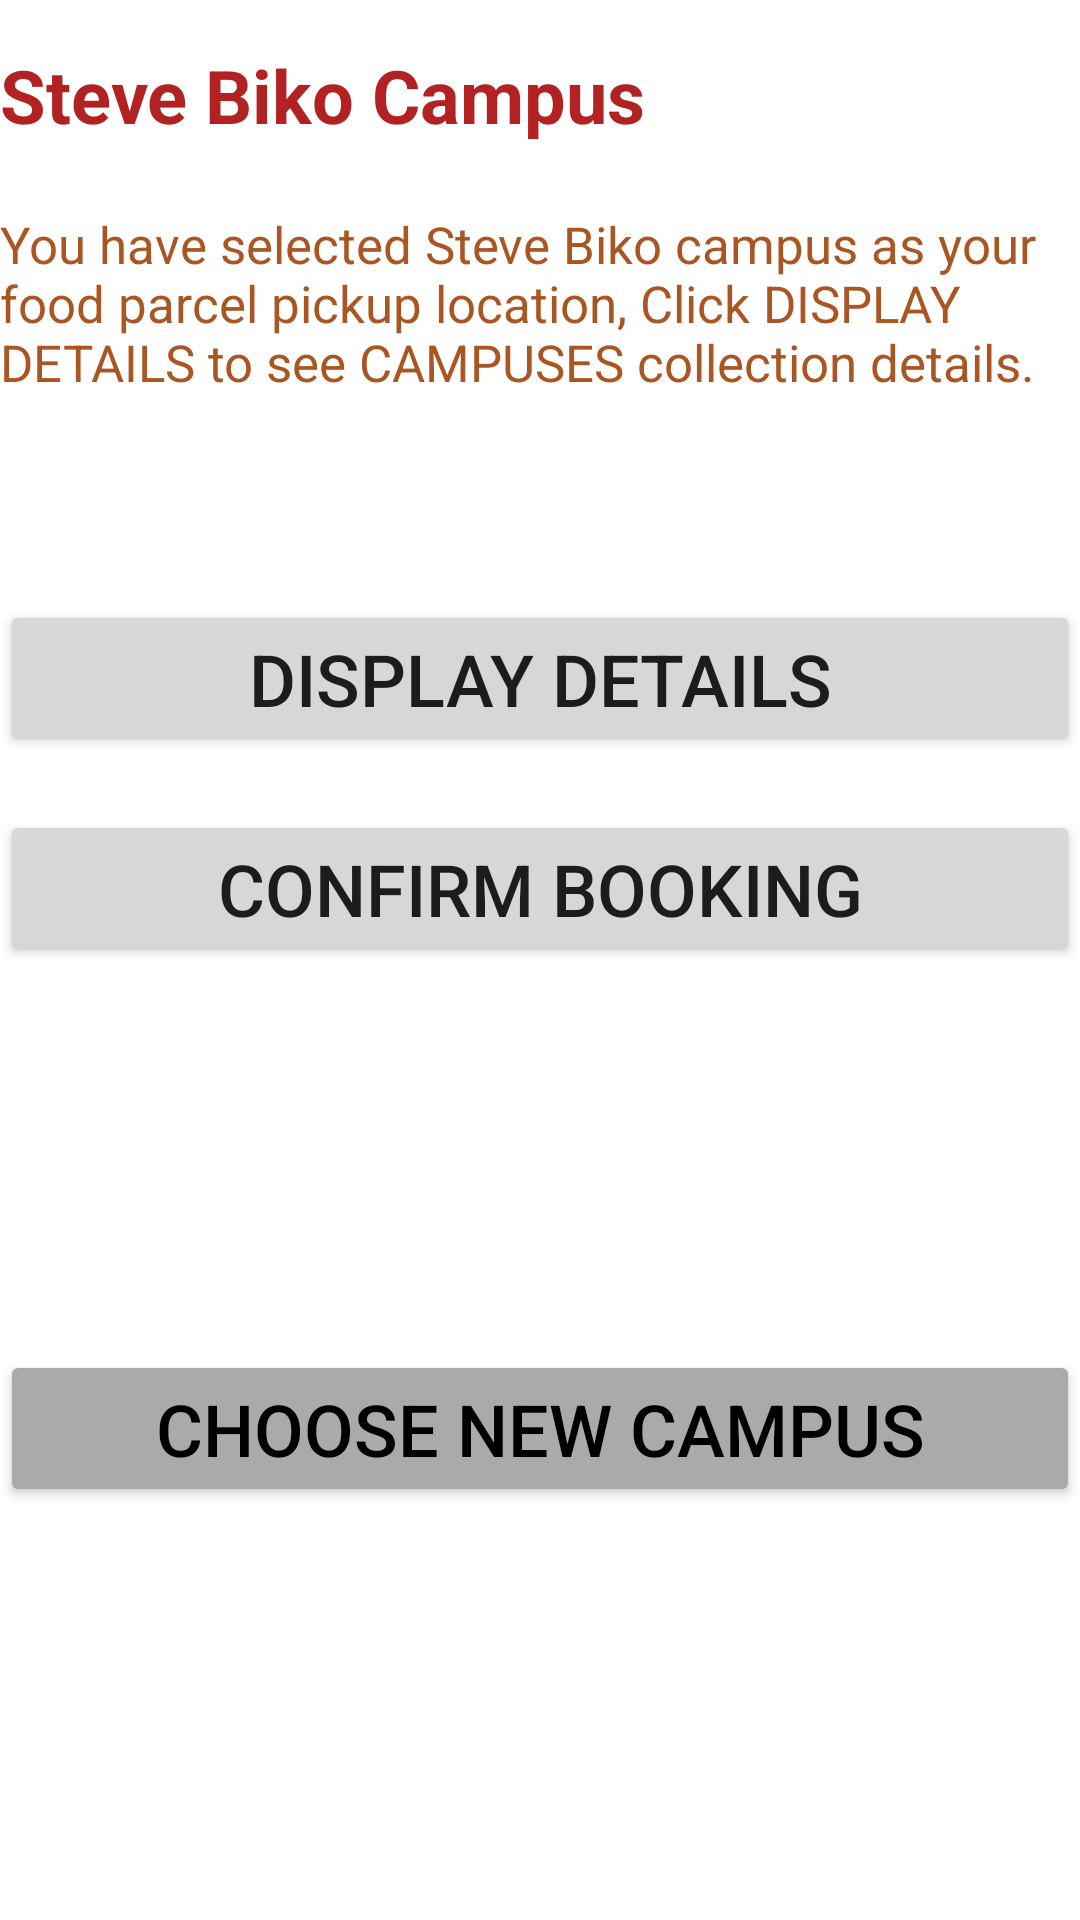

Write the Android layout XML for this screen, with the resource values it uses.
<!-- AndroidManifest.xml: application theme Theme.DutFeedingScheme -->
<!-- res/layout/activity_crudactivity.xml -->
<?xml version="1.0" encoding="utf-8"?>
<RelativeLayout xmlns:android="http://schemas.android.com/apk/res/android"
    xmlns:app="http://schemas.android.com/apk/res-auto"
    xmlns:tools="http://schemas.android.com/tools"
    android:layout_width="match_parent"
    android:layout_height="match_parent"
    tools:context=".crudactivity">

    <TextView
        android:layout_width="match_parent"
        android:layout_height="wrap_content"
        android:layout_marginTop="15dp"
        android:text="Steve Biko Campus"
        android:textColor="#B22222"
        android:textSize="12pt"
        android:textStyle="bold" />

    <TextView
        android:layout_width="wrap_content"
        android:layout_height="wrap_content"
        android:layout_marginTop="70dp"
        android:text="You have selected Steve Biko campus as your food parcel pickup location, Click DISPLAY DETAILS to see CAMPUSES collection details. "
        android:textColor="#a52"
        android:textSize="17dp"

        />
    <Button
        android:id="@+id/btnView1"
        android:layout_width="match_parent"
        android:layout_height="wrap_content"
        android:textSize="24dp"
        android:text="DISPLAY DETAILS"
        android:layout_marginTop="200dp"/>

    <Button
        android:id="@+id/btnConfm"
        android:layout_width="match_parent"
        android:layout_height="wrap_content"
        android:textSize="24dp"
        android:text="Confirm Booking"
        android:layout_marginTop="270dp"/>
    <Button
        android:id="@+id/btnBack"
        android:layout_width="match_parent"
        android:layout_height="wrap_content"
        android:textSize="24dp"
        android:text="CHOOSE NEW CAMPUS"
        android:layout_marginTop="450dp"
        android:textColor="@color/black"
        android:backgroundTint="@android:color/darker_gray"
        />




</RelativeLayout>
<!-- resources referenced by this layout -->
<resources>
  <style name="Theme.DutFeedingScheme" parent="Theme.MaterialComponents.DayNight.DarkActionBar">
          
          <item name="colorPrimary">@color/purple_500</item>
          <item name="colorPrimaryVariant">@color/purple_700</item>
          <item name="colorOnPrimary">@color/white</item>
          
          <item name="colorSecondary">@color/teal_200</item>
          <item name="colorSecondaryVariant">@color/teal_700</item>
          <item name="colorOnSecondary">@color/black</item>
          
          <item name="android:statusBarColor" tools:targetApi="l">?attr/colorPrimaryVariant</item>
          
      </style>
  <!-- not gathered from this repository: default colours our renderer supplied (Android Studio template values) -->
  <color name="purple_500">#FF6200EE</color>
  <color name="purple_700">#FF3700B3</color>
  <color name="teal_200">#FF03DAC5</color>
  <color name="teal_700">#FF018786</color>
  <color name="black">#FF000000</color>
  <color name="white">#FFFFFFFF</color>
</resources>
